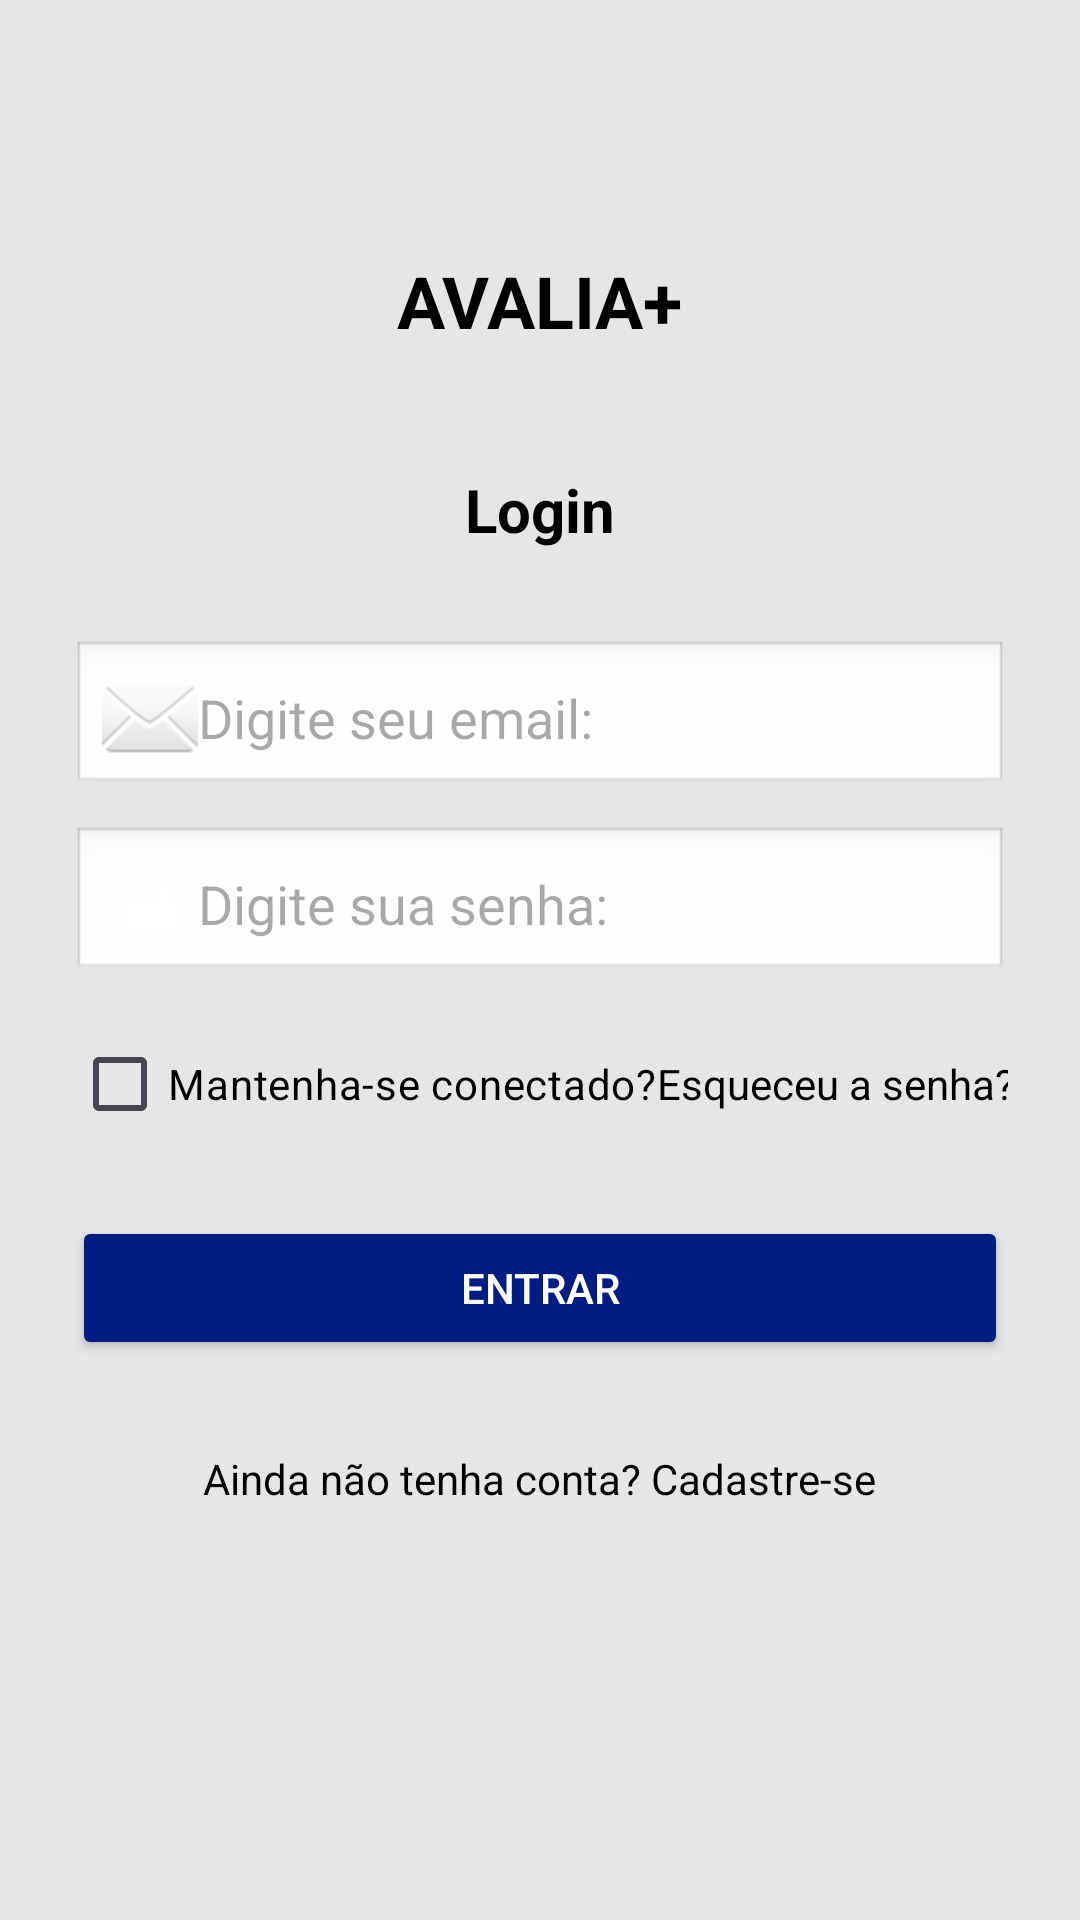

This screen was rendered from an Android layout file. Write that file and the resources it references.
<!-- AndroidManifest.xml: application theme Theme.Avalia -->
<!-- res/layout/activity_tela_login.xml -->
<?xml version="1.0" encoding="utf-8"?>
<LinearLayout
    xmlns:android="http://schemas.android.com/apk/res/android"
    android:id="@+id/telaLogin"
    android:layout_width="match_parent"
    android:layout_height="match_parent"
    android:orientation="vertical"
    android:padding="24dp"
    android:gravity="center_horizontal"
    android:background="#E6E6E6">

    
    <TextView
        android:layout_width="wrap_content"
        android:layout_height="wrap_content"
        android:text="AVALIA+"
        android:textSize="24sp"
        android:textStyle="bold"
        android:layout_marginTop="60dp"
        android:layout_marginBottom="40dp"
        android:textColor="@color/black" />

    
    <TextView
        android:layout_width="wrap_content"
        android:layout_height="wrap_content"
        android:text="Login"
        android:textSize="20sp"
        android:textStyle="bold"
        android:layout_marginBottom="30dp"
        android:textColor="@color/black" />

    
    <EditText
        android:id="@+id/txtEmail"
        android:layout_width="match_parent"
        android:layout_height="wrap_content"
        android:hint="Digite seu email:"
        android:drawableStart="@android:drawable/ic_dialog_email"
        android:inputType="textEmailAddress"
        android:padding="10dp"
        android:background="@android:drawable/edit_text" />

    
    <EditText
        android:id="@+id/txtSenha"
        android:layout_width="match_parent"
        android:layout_height="wrap_content"
        android:hint="Digite sua senha:"
        android:drawableStart="@android:drawable/ic_lock_lock"
        android:inputType="textPassword"
        android:padding="10dp"
        android:layout_marginTop="10dp"
        android:background="@android:drawable/edit_text" />

    
    <LinearLayout
        android:layout_width="match_parent"
        android:layout_height="wrap_content"
        android:orientation="horizontal"
        android:gravity="center_vertical"
        android:layout_marginTop="10dp"
        android:layout_marginBottom="20dp">

        <CheckBox
            android:id="@+id/cbManterConectado"
            android:layout_width="wrap_content"
            android:layout_height="wrap_content"
            android:text="Mantenha-se conectado?"
            android:textColor="@android:color/black"
            android:buttonTint="@color/blueDark"/>

        <Space
            android:layout_width="0dp"
            android:layout_height="wrap_content"
            android:layout_weight="1" />

        <TextView
            android:id="@+id/txtEsqueceuSenha"
            android:layout_width="wrap_content"
            android:layout_height="wrap_content"
            android:text="Esqueceu a senha?"
            android:textColor="#000000"
            android:textSize="14sp" />
    </LinearLayout>

    
    <Button
        android:id="@+id/btEntrar"
        android:layout_width="match_parent"
        android:layout_height="wrap_content"
        android:text="ENTRAR"
        android:textAllCaps="true"
        android:textColor="#FFFFFF"
        android:backgroundTint="#001D83"
        android:padding="12dp"
        android:layout_marginBottom="20dp" />

    
    <TextView
        android:id="@+id/txtCadastro"
        android:layout_width="wrap_content"
        android:layout_height="wrap_content"
        android:text="Ainda não tenha conta? Cadastre-se"
        android:textSize="14sp"
        android:textColor="#000000"
        android:layout_marginTop="10dp" />

</LinearLayout>
<!-- resources referenced by this layout -->
<resources>
  <color name="black">#000000</color>
  <color name="blueDark">#001D83</color>
  <style name="Theme.Avalia" parent="Base.Theme.Avalia" />
  <style name="Base.Theme.Avalia" parent="Theme.Material3.DayNight.NoActionBar">
          <item name="colorPrimary">@color/blueDark</item>
          <item name="colorSecondary">@color/white</item>
      </style>
  <color name="white">#FFFFFF</color>
</resources>
